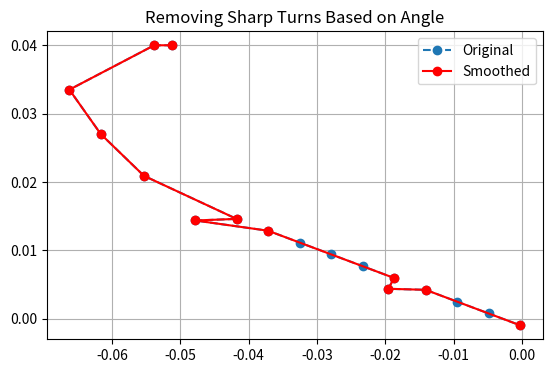

The script that saved this image:
import numpy as np
import matplotlib.pyplot as plt

# Your points (N, 2)
points = np.array([
    [-0.05119767,  0.04      ],
    [-0.0537965 ,  0.04      ],
    [-0.06620976,  0.03350574],
    [-0.06161524,  0.02700707],
    [-0.05530343,  0.020903  ],
    [-0.0417457 ,  0.01459747],
    [-0.04779432,  0.01436815],
    [-0.03713698,  0.01286846],
    [-0.03252826,  0.01113945],
    [-0.02791954,  0.00941044],
    [-0.02331083,  0.00768143],
    [-0.01870211,  0.00595242],
    [-0.01955056,  0.00437341],
    [-0.01409339,  0.0042234 ],
    [-0.00948467,  0.00249439],
    [-0.00487596,  0.00076538],
    [-0.00026724, -0.00096363],
])

# Function to compute angle between two vectors
def angle_between(v1, v2):
    cos_theta = np.dot(v1, v2) / (np.linalg.norm(v1) * np.linalg.norm(v2))
    return np.arccos(np.clip(cos_theta, -1.0, 1.0))

# Function to remove sharp turns
def remove_sharp_turns(points, max_angle_deg=30.0):
    max_angle_rad = np.deg2rad(max_angle_deg)
    filtered = [points[0]]
    for i in range(1, len(points)-1):
        p0, p1, p2 = points[i-1], points[i], points[i+1]
        v1 = p1 - p0
        v2 = p2 - p1
        angle = angle_between(v1, v2)
        if angle < max_angle_rad:
            filtered.append(p1)
    filtered.append(points[-1])
    return np.array(filtered)

def keep_significant_turns(points, min_angle_deg=10.0, max_angle_deg=170.0):
    """
    Keep points where the angle between segments is significant, i.e.,
    not nearly straight or overly sharp, preserving key geometry.
    
    Args:
        points (np.ndarray): (N, 2) array of [x, y] points
        min_angle_deg (float): Minimum angle to preserve (sharp turns)
        max_angle_deg (float): Maximum angle beyond which the turn is too flat to keep
    
    Returns:
        np.ndarray: Filtered points
    """
    min_angle_rad = np.deg2rad(min_angle_deg)
    max_angle_rad = np.deg2rad(max_angle_deg)
    
    keep = [points[0]]  # always keep first point
    
    for i in range(1, len(points)-1):
        p0, p1, p2 = points[i-1], points[i], points[i+1]
        v1 = p1 - p0
        v2 = p2 - p1
        angle = angle_between(v1, v2)
        
        # Keep points with significant angle (i.e. sharp or notable bend)
        if angle <= min_angle_rad or angle >= max_angle_rad:
            continue  # too flat — discard
        keep.append(p1)
    
    keep.append(points[-1])  # always keep last point
    return np.array(keep)

# Apply filter
filtered = keep_significant_turns(points, min_angle_deg=5, max_angle_deg=175)

# Plot comparison
plt.figure(figsize=(8,4))
plt.plot(points[:, 0], points[:, 1], 'o--', label='Original')
plt.plot(filtered[:, 0], filtered[:, 1], 'ro-', label='Smoothed')
plt.gca().set_aspect('equal')
plt.title("Removing Sharp Turns Based on Angle")
plt.legend()
plt.grid(True)
plt.show()
print('check')